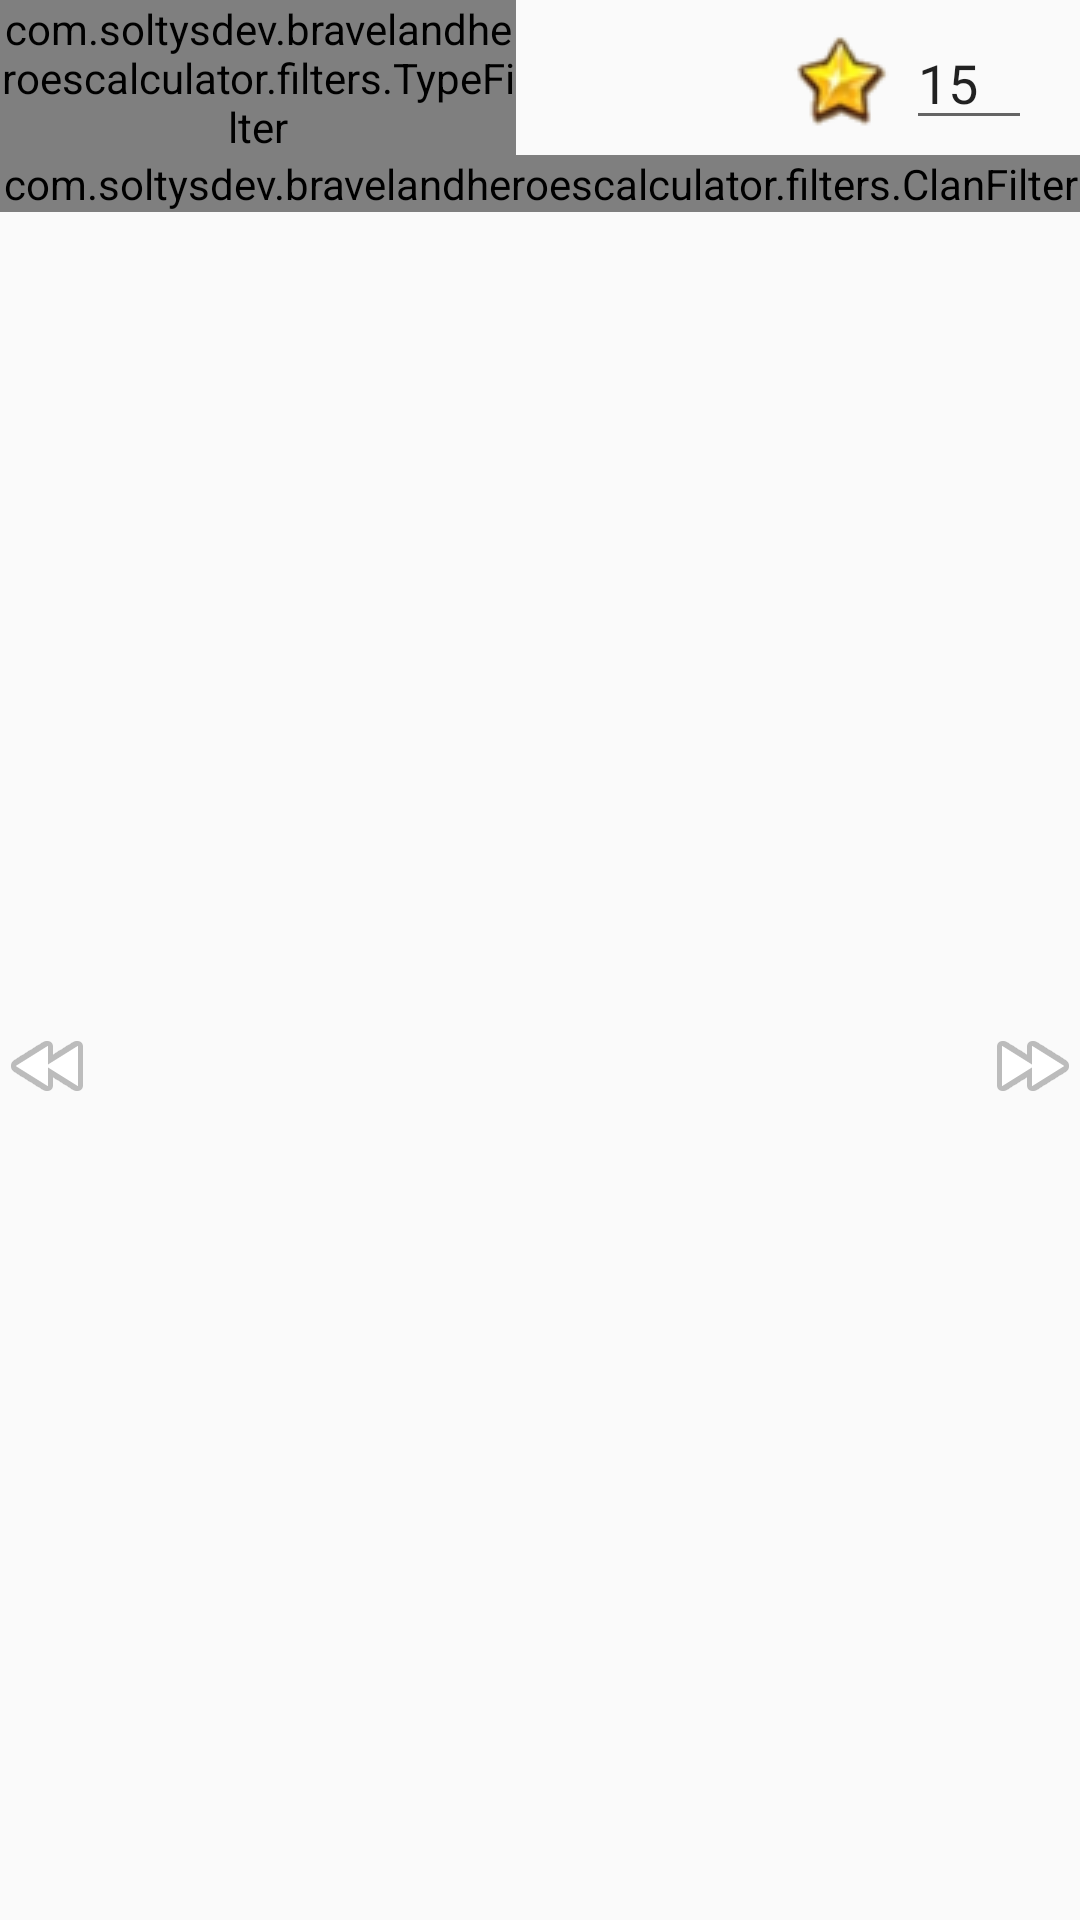

Layout XML and referenced resources for this Android screen:
<!-- AndroidManifest.xml: application theme AppTheme -->
<!-- res/layout/activity_army.xml -->
<?xml version="1.0" encoding="utf-8"?>
<androidx.constraintlayout.widget.ConstraintLayout xmlns:android="http://schemas.android.com/apk/res/android"
    xmlns:app="http://schemas.android.com/apk/res-auto"
    xmlns:tools="http://schemas.android.com/tools"
    android:layout_width="match_parent"
    android:layout_height="match_parent"
    tools:context=".army.ArmyActivity">

    <androidx.constraintlayout.widget.ConstraintLayout
        android:id="@+id/constraintLayout"
        android:layout_width="match_parent"
        android:layout_height="wrap_content"
        app:layout_constraintEnd_toEndOf="parent"
        app:layout_constraintStart_toStartOf="parent"
        app:layout_constraintTop_toTopOf="parent">

        <com.soltysdev.bravelandheroescalculator.filters.TypeFilter
            android:id="@+id/includeArmyTypeFilter"
            android:layout_width="0dp"
            android:layout_height="wrap_content"
            android:layout_marginEnd="8dp"
            app:layout_constraintEnd_toStartOf="@+id/miscFilter"
            app:layout_constraintStart_toStartOf="parent"
            app:layout_constraintTop_toTopOf="parent" />

        <androidx.constraintlayout.widget.ConstraintLayout
            android:id="@+id/miscFilter"
            android:layout_width="0dp"
            android:layout_height="0dp"
            android:layout_marginStart="8dp"
            app:layout_constraintBottom_toBottomOf="@+id/includeArmyTypeFilter"
            app:layout_constraintEnd_toEndOf="parent"
            app:layout_constraintStart_toEndOf="@+id/includeArmyTypeFilter"
            app:layout_constraintTop_toTopOf="@+id/includeArmyTypeFilter">

            <ImageView
                android:layout_width="wrap_content"
                android:layout_height="wrap_content"
                android:layout_marginEnd="4dp"
                app:layout_constraintBottom_toBottomOf="@+id/army_quantity"
                app:layout_constraintEnd_toStartOf="@+id/army_quantity"
                app:layout_constraintTop_toTopOf="@+id/army_quantity"
                app:srcCompat="@drawable/star"
                tools:ignore="ContentDescription" />

            <EditText
                android:id="@+id/army_quantity"
                android:layout_width="wrap_content"
                android:layout_height="wrap_content"
                android:layout_marginEnd="16dp"
                android:ems="2"
                android:hint="15"
                android:importantForAutofill="no"
                android:inputType="numberDecimal"
                android:maxLength="2"
                android:text="15"
                app:layout_constraintBottom_toBottomOf="parent"
                app:layout_constraintEnd_toEndOf="parent"
                app:layout_constraintTop_toTopOf="parent"
                tools:ignore="HardcodedText" />
        </androidx.constraintlayout.widget.ConstraintLayout>

        <com.soltysdev.bravelandheroescalculator.filters.ClanFilter
            android:id="@+id/includeArmyClanFilter"
            android:layout_width="0dp"
            android:layout_height="wrap_content"
            app:layout_constraintEnd_toEndOf="parent"
            app:layout_constraintStart_toStartOf="parent"
            app:layout_constraintTop_toBottomOf="@+id/includeArmyTypeFilter" />

    </androidx.constraintlayout.widget.ConstraintLayout>

    <androidx.constraintlayout.widget.ConstraintLayout
        android:layout_width="match_parent"
        android:layout_height="0dp"
        app:layout_constraintBottom_toBottomOf="parent"
        app:layout_constraintEnd_toEndOf="parent"
        app:layout_constraintStart_toStartOf="parent"
        app:layout_constraintTop_toBottomOf="@+id/constraintLayout">

        <Button
            android:id="@+id/nextArmyButton"
            android:layout_width="32dp"
            android:layout_height="32dp"
            android:background="@android:drawable/ic_media_ff"
            android:onClick="onNextArmyClick"
            app:layout_constraintBottom_toBottomOf="parent"
            app:layout_constraintEnd_toEndOf="parent"
            app:layout_constraintTop_toTopOf="parent" />

        <Button
            android:id="@+id/previousArmyButton"
            android:layout_width="32dp"
            android:layout_height="32dp"
            android:background="@android:drawable/ic_media_rew"
            android:onClick="onPreviousArmyClick"
            app:layout_constraintBottom_toBottomOf="parent"
            app:layout_constraintStart_toStartOf="parent"
            app:layout_constraintTop_toTopOf="parent" />

        <LinearLayout
            android:id="@+id/armyUnits"
            android:layout_width="0dp"
            android:layout_height="wrap_content"
            android:orientation="vertical"
            app:layout_constraintBottom_toBottomOf="parent"
            app:layout_constraintEnd_toStartOf="@+id/nextArmyButton"
            app:layout_constraintStart_toEndOf="@+id/previousArmyButton"
            app:layout_constraintTop_toTopOf="parent">

        </LinearLayout>
    </androidx.constraintlayout.widget.ConstraintLayout>

</androidx.constraintlayout.widget.ConstraintLayout>
<!-- resources referenced by this layout -->
<resources>
  <!-- drawable star: png bitmap (drawable-v24, 2845 bytes) -->
  <style name="AppTheme" parent="Theme.AppCompat.Light.NoActionBar">
          
          <item name="colorPrimary">@color/colorPrimary</item>
          <item name="colorPrimaryDark">@color/colorPrimaryDark</item>
          <item name="colorAccent">@color/colorAccent</item>
      </style>
  <color name="colorPrimary">#6200EE</color>
  <color name="colorPrimaryDark">#3700B3</color>
  <color name="colorAccent">#03DAC5</color>
</resources>
